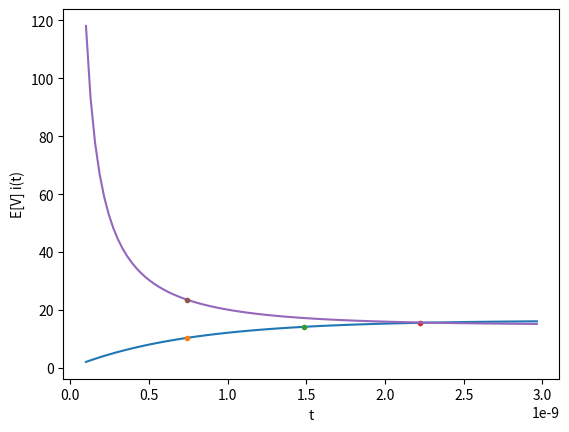

Source code (Python):
import numpy as np
import matplotlib.pyplot as plt

#ゲート入力電荷量 4.65nC
Qg = 4.65e-9

#ゲートスイッチ電荷量 6.4nC
Qs = 6.4e-9

#ゲートソース電圧
Vgs = 16.4

#ゲート抵抗 1.1Ω
Rg = 1.1

#ゲート入力容量F
Cg = Qg / Vgs + Qs / Vgs

t = np.linspace(0.0000000001,  4 * Rg * Cg, 100)
def tau(x):
    return x * Cg * Rg


def func(t):
    return Vgs * (1 - np.exp(-t / (Rg * Cg)))


plt.plot(t, func(t))
plt.plot(tau(1), func(tau(1)), marker='.')
plt.plot(tau(2), func(tau(2)), marker='.')
plt.plot(tau(3), func(tau(3)), marker='.')
# plt.plot(tau(4), func(tau(4)), marker='.')
# plt.plot(tau(5), func(tau(5)), marker='.')
# plt.plot(tau(6), func(tau(6)), marker='.')
plt.xlabel('t')
plt.ylabel('E[V] i(t)')
# plt.show()


t = np.linspace(0.0000000001,  4 * Rg * Cg, 100)


def i(t):
    return Vgs / (Rg * (1 - np.exp(-t / (Rg * Cg))))


plt.plot(t, i(t))

plt.xlabel('t')
# plt.ylabel('i(t)')

# plt.plot(0.5 * Cg * Rg, i(0.5 * Cg * Rg), marker='.')
# plt.plot(0.25 * Cg * Rg, i(0.25 * Cg * Rg), marker='.')
# plt.plot(0.125 * Cg * Rg, i(0.125 * Cg * Rg), marker='.')
plt.plot(Cg *Rg, i(Cg * Rg), marker='.')
plt.show()